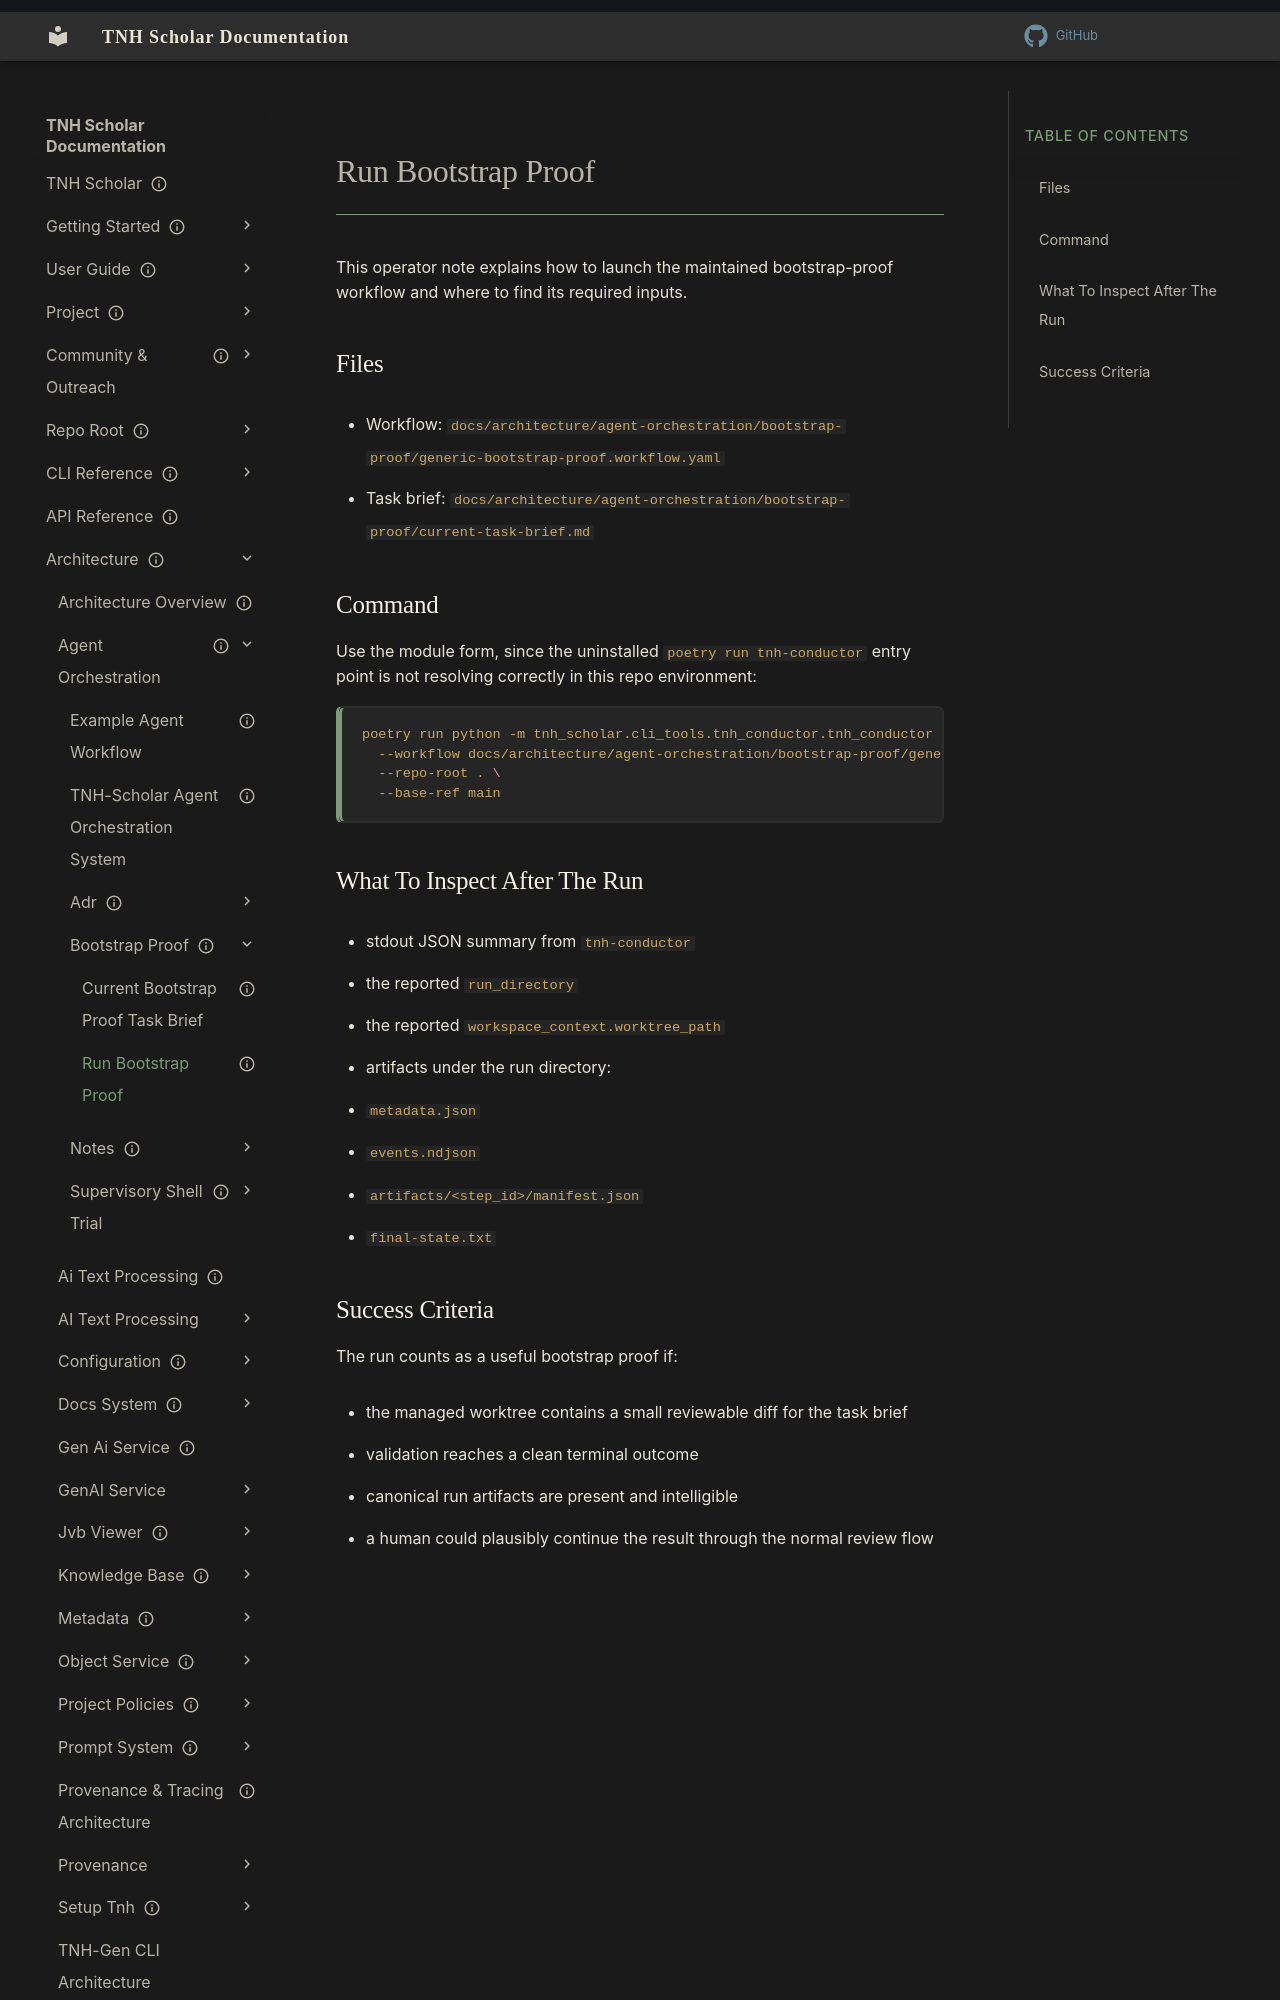

repository: aaronksolomon/tnh-scholar · page: architecture/agent-orchestration/bootstrap-proof/run-bootstrap-proof/index.html · generator: mkdocs

---
title: "Run Bootstrap Proof"
description: "Operator note for running the first maintained bootstrap-proof workflow."
owner: ""
author: "OpenAI GPT-5 Codex"
status: current
created: "2026-04-10"
updated: "2026-04-10"
---
# Run Bootstrap Proof

This operator note explains how to launch the maintained bootstrap-proof workflow and where to find its required inputs.

## Files

- Workflow: `docs/architecture/agent-orchestration/bootstrap-proof/generic-bootstrap-proof.workflow.yaml`
- Task brief: `docs/architecture/agent-orchestration/bootstrap-proof/current-task-brief.md`

## Command

Use the module form, since the uninstalled `poetry run tnh-conductor` entry point is not resolving correctly in this repo environment:

```bash
poetry run python -m tnh_scholar.cli_tools.tnh_conductor.tnh_conductor run \
  --workflow docs/architecture/agent-orchestration/bootstrap-proof/generic-bootstrap-proof.workflow.yaml \
  --repo-root . \
  --base-ref main
```
